Run: headless pygame with SDL's dummy video driver; simulated clock (each Clock.tick advances the game by its frame time, no real sleeping); random seed 0; keys injected as events and as key.get_pressed() state; no mouse input.
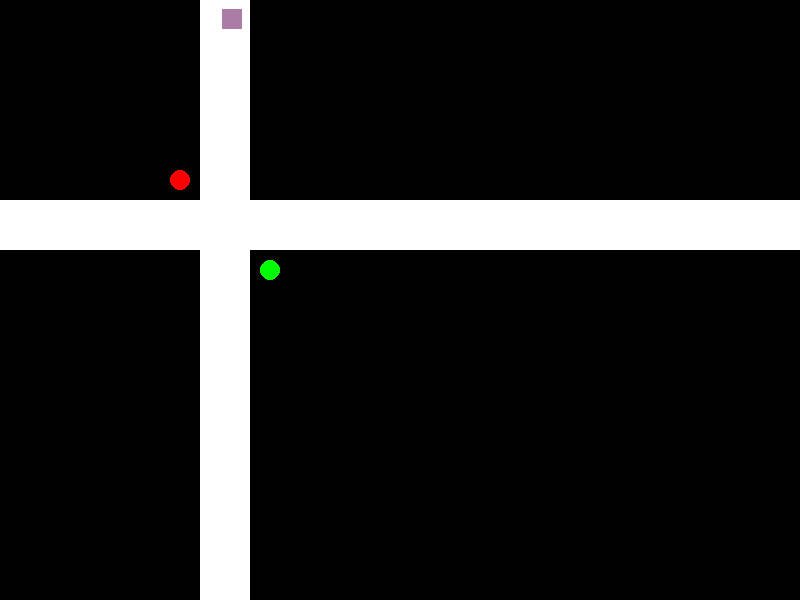
Frame 1 of 4 · flips 1–60 · no input
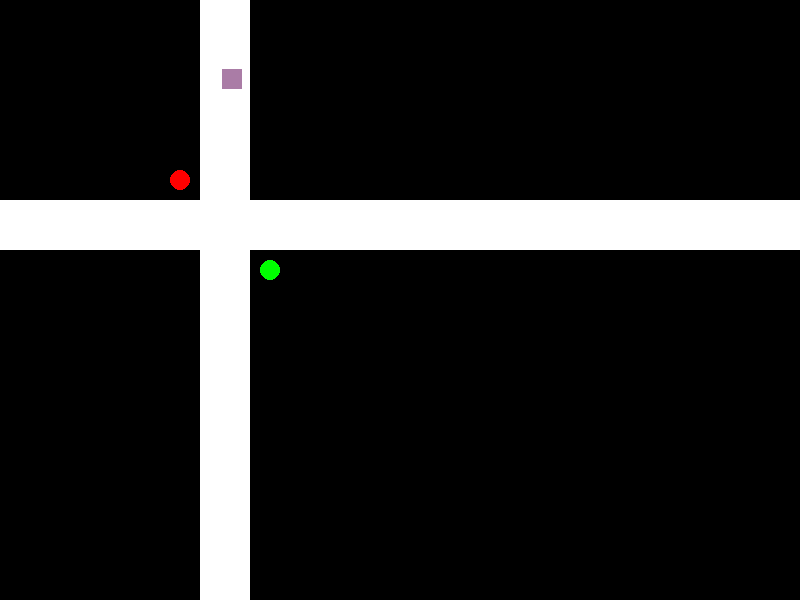
Frame 2 of 4 · flips 61–180 · tapped SPACE, RETURN · held RIGHT (→), D
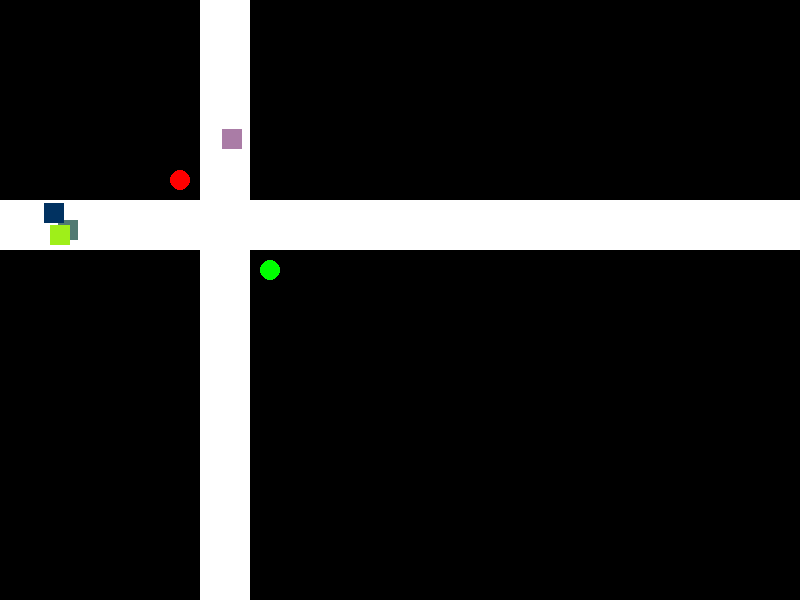
Frame 3 of 4 · flips 181–300 · held DOWN (↓), S
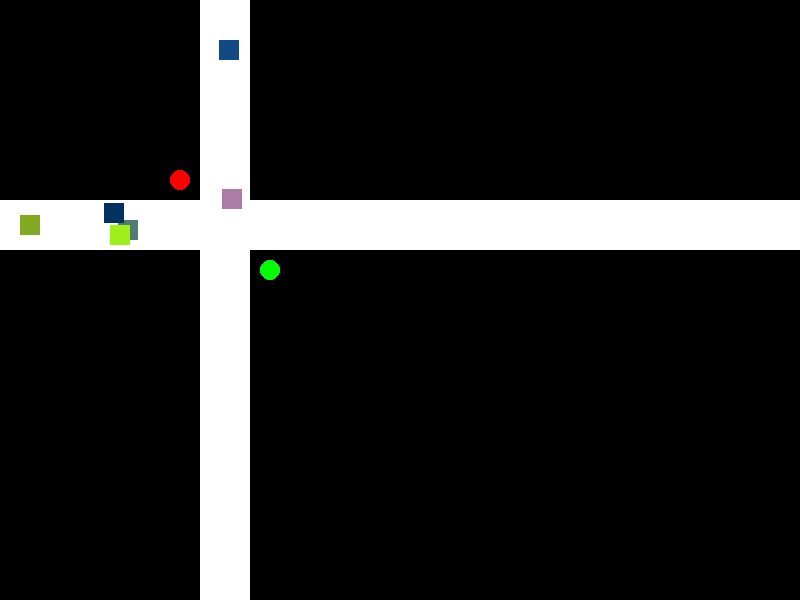
Frame 4 of 4 · flips 301–420 · held LEFT (←), A, UP (↑), W

The pygame program that drew these frames:

import pygame
import random

# Iniciando o pygame
pygame.init()

# Configuraçao da janela
largura = 800
altura = 600
tela = pygame.display.set_mode((largura, altura)) # Tamanho da janela
pygame.display.set_caption("Simulaçao Semáforos") # Nome da janela

branco = (255, 255, 255)


class Rua:
    def __init__(self, x, y, largura, altura, orientacao):
        self.x = x
        self.y = y
        self.largura = largura
        self.altura = altura
        self.orientacao = orientacao
        
        self.carros_esperando = 0
        self.carros_transitando = 0
        

    def desenhar_rua(self):
        if self.orientacao == 'horizontal':
            pygame.draw.rect(tela, branco, (self.x, self.y, self.largura, 50))
        if self.orientacao == 'vertical':
            pygame.draw.rect(tela, branco, (self.x, self.y, 50, self.altura))

class Semafaro:
    def __init__(self, x, y, rua, estado=0):
        self.estado = 0 # 0 = vermelho, 1 = verde
        self.x = x
        self.y = y
        self.rua = rua
        self.estado = estado

    def desenhar_semaforo(self):
        if self.estado == 0:
            pygame.draw.circle(tela, (255, 0, 0), (self.x, self.y), 10)
        else:
            pygame.draw.circle(tela, (0, 255, 0), (self.x, self.y), 10)
        

class Carro:
    def __init__(self, x, y, rua):
        self.tempoParado = 0

        self.rua = rua
        self.orientacao = self.rua.orientacao
        self.velocidade = 0.5
        cor_carro =  (random.randint(0, 255), random.randint(0, 255), random.randint(0, 255)) # Cor aleatória
        self.cor = cor_carro

        if self.orientacao == 'horizontal':
            self.x = rua.x
            self.y = random.randint(rua.y, rua.y + 25)
        if self.orientacao == 'vertical':
            self.x = random.randint(rua.x, rua.x + 25)
            self.y = rua.y
    
    def desenhar_carro(self):

        pygame.draw.rect(tela, self.cor, (self.x, self.y, 20, 20))

    def mover_carro(self):
        if self.orientacao == 'horizontal':
            self.x += self.velocidade
        if self.orientacao == 'vertical':
            self.y += self.velocidade

# Loop principal
running = True

# gerando duas ruas (classe)
rua1 = Rua(0, 200, largura, 50, 'horizontal')

rua2 = Rua(200, 0, 50, altura, 'vertical')




semaforo1 = Semafaro(180, 180, rua1)
semaforo2 = Semafaro(270, 270, rua2, 1)

carros = []
ruas = [rua1, rua2]

while running:
    for event in pygame.event.get():
        if event.type == pygame.QUIT:
            running = False
    
    # Preenche tela com preto
    tela.fill((0, 0, 0))

    # Desenha as ruas
    for rua in ruas:
        rua.desenhar_rua()

    #desenhando semaforos
    semaforo1.desenhar_semaforo()
    semaforo2.desenhar_semaforo()

    #gerando carros aleatoriamente
    if random.random() < 0.01:
        numRuas = len(ruas)
        ruaOrigem = ruas[random.randint(0, numRuas-1)]

        if random.random() < 0.5:
            carros.append(Carro(0, 200, ruaOrigem))
        else:
            carros.append(Carro(0, 200, ruaOrigem))

    #desenhando carros
    for carro in carros:
        carro.desenhar_carro()
        carro.mover_carro()
        if carro.orientacao == 'horizontal':
            if carro.x > largura:
                carros.remove(carro)
        if carro.orientacao == 'vertical':
            if carro.y > altura:
                carros.remove(carro)

    # Atualiza a tela
    pygame.display.update()

# Finaliza o pygame
pygame.quit()
